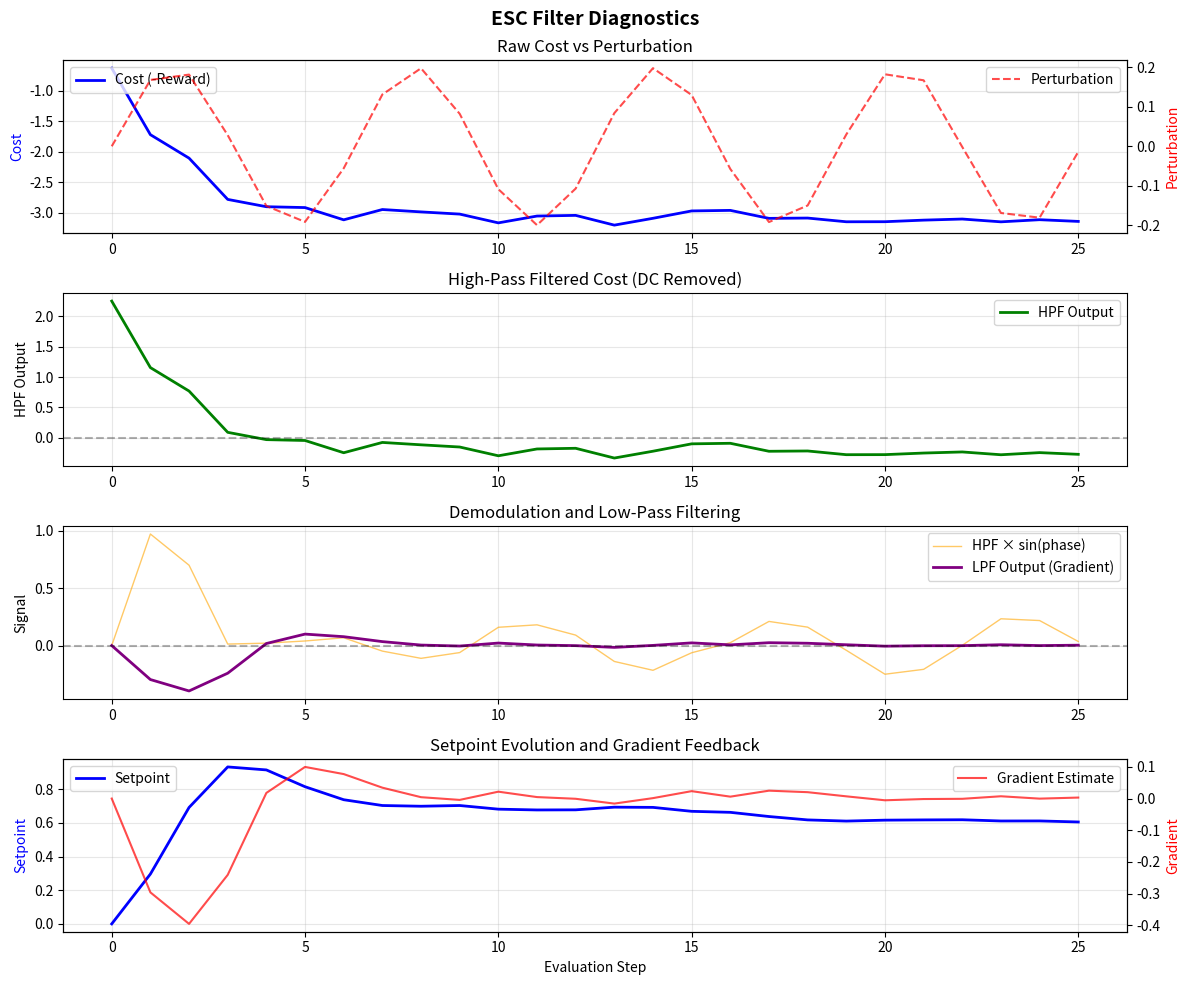

Write Python code to recreate this figure. (Note: this script raises an exception after producing the figure.)
"""
Diagnostic tool to check if ESC filters are properly extracting gradients.
Analyzes the relationship between perturbation, cost, and gradient estimates.
"""
import numpy as np
import matplotlib
matplotlib.use('Agg')
import matplotlib.pyplot as plt
from pathlib import Path


def analyze_esc_filters(
    costs,              # List of cost values (-reward)
    perturbations,      # List of perturbation values at each step
    gradients,          # List of gradient estimates from LPF
    hpf_outputs,        # List of HPF outputs
    phases,             # List of phase values
    setpoints,          # List of setpoint values
):
    """
    Analyze ESC filter performance.

    Returns diagnostic metrics and plots.
    """
    costs = np.array(costs)
    perturbations = np.array(perturbations)
    gradients = np.array(gradients)
    hpf_outputs = np.array(hpf_outputs)
    phases = np.array(phases)
    setpoints = np.array(setpoints)

    n_steps = len(costs)
    steps = np.arange(n_steps)

    # =================================================================
    # Check 1: HPF is removing DC bias
    # =================================================================
    cost_mean = np.mean(costs)
    cost_std = np.std(costs)
    hpf_mean = np.mean(hpf_outputs)
    hpf_std = np.std(hpf_outputs)

    print("="*70)
    print("CHECK 1: High-Pass Filter - DC Removal")
    print("="*70)
    print(f"Raw Cost:        Mean={cost_mean:.4f}, Std={cost_std:.4f}")
    print(f"After HPF:       Mean={hpf_mean:.4f}, Std={hpf_std:.4f}")
    print(f"DC Removed:      {abs(hpf_mean) < 0.1 * cost_std}")
    print(f"  → HPF mean should be near 0 if DC is removed")
    print()

    # =================================================================
    # Check 2: Correlation between perturbation and cost changes
    # =================================================================
    if n_steps > 2:
        cost_changes = np.diff(costs)
        pert_changes = np.diff(perturbations)  # Same length as cost_changes

        if len(cost_changes) > 1 and len(pert_changes) > 1:
            correlation = np.corrcoef(pert_changes, cost_changes)[0, 1]
        else:
            correlation = 0.0
    else:
        correlation = 0.0

    print("="*70)
    print("CHECK 2: Perturbation-Cost Correlation")
    print("="*70)
    print(f"Correlation: {correlation:.4f}")
    print(f"Expected: Non-zero if perturbations affect cost")
    print(f"  → Positive correlation: increasing SND increases cost (bad)")
    print(f"  → Negative correlation: increasing SND decreases cost (good)")
    print()

    # =================================================================
    # Check 3: Gradient estimates align with actual reward changes
    # =================================================================
    print("="*70)
    print("CHECK 3: Gradient Estimate Quality")
    print("="*70)

    # Compute "true" gradient by finite difference (when perturbation direction changes)
    # Look for points where perturbation switches sign
    true_gradients = []
    estimated_gradients = []

    for i in range(1, n_steps - 1):
        # Check if we crossed from positive to negative perturbation (or vice versa)
        if perturbations[i-1] * perturbations[i+1] < 0:
            # Approximate gradient as cost difference over perturbation difference
            true_grad = (costs[i+1] - costs[i-1]) / (perturbations[i+1] - perturbations[i-1])
            true_gradients.append(true_grad)
            estimated_gradients.append(gradients[i])

    if len(true_gradients) > 0:
        true_gradients = np.array(true_gradients)
        estimated_gradients = np.array(estimated_gradients)

        # Check correlation
        if len(true_gradients) > 1:
            grad_correlation = np.corrcoef(true_gradients, estimated_gradients)[0, 1]
        else:
            grad_correlation = 0.0

        # Check magnitude alignment
        true_rms = np.sqrt(np.mean(true_gradients**2))
        estimated_rms = np.sqrt(np.mean(estimated_gradients**2))

        print(f"Gradient Correlation: {grad_correlation:.4f}")
        print(f"True Gradient RMS:      {true_rms:.4f}")
        print(f"Estimated Gradient RMS: {estimated_rms:.4f}")
        print(f"RMS Ratio: {estimated_rms/true_rms:.4f}")
        print(f"  → Correlation > 0.5 suggests good gradient estimation")
        print(f"  → RMS ratio should be O(1) for proper scaling")
    else:
        print("Not enough data to compute finite-difference gradients")
    print()

    # =================================================================
    # Check 4: Demodulation effectiveness
    # =================================================================
    print("="*70)
    print("CHECK 4: Demodulation (HPF × sin(phase))")
    print("="*70)

    # Manually compute demodulation
    demodulated = hpf_outputs * np.sin(phases)
    demod_mean = np.mean(demodulated)
    demod_std = np.std(demodulated)

    print(f"Demodulated Signal: Mean={demod_mean:.4f}, Std={demod_std:.4f}")
    print(f"Gradient Estimate:  Mean={np.mean(gradients):.4f}, Std={np.std(gradients):.4f}")
    print(f"  → LPF should smooth demodulated signal")
    print()

    # =================================================================
    # Check 5: Filter frequency response
    # =================================================================
    print("="*70)
    print("CHECK 5: Filter Cutoff vs Dither Frequency")
    print("="*70)
    print("With cutoff_freq = dither_freq:")
    print("  → Filters at critical frequency (-3dB attenuation)")
    print("  → May allow some dither leakage into gradient estimate")
    print("  → Recommendation: cutoff_freq = dither_freq / 5")
    print()

    # =================================================================
    # Generate Diagnostic Plots
    # =================================================================
    fig, axes = plt.subplots(4, 1, figsize=(12, 10))
    fig.suptitle('ESC Filter Diagnostics', fontsize=14, fontweight='bold')

    # Plot 1: Cost and Perturbation
    ax1 = axes[0]
    ax1_twin = ax1.twinx()
    ax1.plot(steps, costs, 'b-', label='Cost (-Reward)', linewidth=2)
    ax1_twin.plot(steps, perturbations, 'r--', label='Perturbation', linewidth=1.5, alpha=0.7)
    ax1.set_ylabel('Cost', color='b')
    ax1_twin.set_ylabel('Perturbation', color='r')
    ax1.set_title('Raw Cost vs Perturbation')
    ax1.legend(loc='upper left')
    ax1_twin.legend(loc='upper right')
    ax1.grid(True, alpha=0.3)

    # Plot 2: HPF Output
    ax2 = axes[1]
    ax2.plot(steps, hpf_outputs, 'g-', label='HPF Output', linewidth=2)
    ax2.axhline(y=0, color='k', linestyle='--', alpha=0.3)
    ax2.set_ylabel('HPF Output')
    ax2.set_title('High-Pass Filtered Cost (DC Removed)')
    ax2.legend()
    ax2.grid(True, alpha=0.3)

    # Plot 3: Demodulation
    ax3 = axes[2]
    ax3.plot(steps, demodulated, 'orange', label='HPF × sin(phase)', alpha=0.6, linewidth=1)
    ax3.plot(steps, gradients, 'purple', label='LPF Output (Gradient)', linewidth=2)
    ax3.axhline(y=0, color='k', linestyle='--', alpha=0.3)
    ax3.set_ylabel('Signal')
    ax3.set_title('Demodulation and Low-Pass Filtering')
    ax3.legend()
    ax3.grid(True, alpha=0.3)

    # Plot 4: Setpoint and Gradient
    ax4 = axes[3]
    ax4_twin = ax4.twinx()
    ax4.plot(steps, setpoints, 'b-', label='Setpoint', linewidth=2)
    ax4_twin.plot(steps, gradients, 'r-', label='Gradient Estimate', linewidth=1.5, alpha=0.7)
    ax4.set_ylabel('Setpoint', color='b')
    ax4_twin.set_ylabel('Gradient', color='r')
    ax4.set_xlabel('Evaluation Step')
    ax4.set_title('Setpoint Evolution and Gradient Feedback')
    ax4.legend(loc='upper left')
    ax4_twin.legend(loc='upper right')
    ax4.grid(True, alpha=0.3)

    plt.tight_layout()

    # Save plot
    output_path = Path(__file__).parent / 'esc_filter_diagnostic.png'
    plt.savefig(output_path, dpi=150, bbox_inches='tight')
    print(f"Diagnostic plot saved to: {output_path}")
    plt.close()

    return {
        'cost_mean': cost_mean,
        'hpf_mean': hpf_mean,
        'correlation': correlation,
        'dc_removed': abs(hpf_mean) < 0.1 * cost_std,
    }


def example_from_logs():
    """
    Example: Parse data from your training logs.
    You can extract these from wandb or your console output.
    """
    # Example data from your logs (Steps 0-25)
    # Format: [step, reward, snd_actual, setpoint, gradient, gradient_rms]
    log_data = [
        # Step, Reward, SND_actual, Setpoint, Gradient, RMS
        [0,  0.632, 0.0000, 0.0000, 0.00000, 0.00000],
        [1,  1.723, 0.4643, 0.2960, -0.29604, 0.13239],
        [2,  2.108, 0.8733, 0.6915, -0.39543, 0.21283],
        [3,  2.785, 0.9605, 0.9323, -0.24080, 0.21871],
        [4,  2.905, 0.7631, 0.9145, 0.01780, 0.19578],
        [5,  2.919, 0.6229, 0.8147, 0.09979, 0.18071],
        [6,  3.120, 0.6816, 0.7375, 0.07723, 0.16528],
        [7,  2.951, 0.8345, 0.7031, 0.03434, 0.14863],
        [8,  2.990, 0.8967, 0.6988, 0.00431, 0.13295],
        [9,  3.026, 0.7855, 0.7031, -0.00425, 0.11893],
        [10, 3.170, 0.5725, 0.6814, 0.02171, 0.10681],
        [11, 3.058, 0.4767, 0.6767, 0.00465, 0.09556],
        [12, 3.047, 0.5701, 0.6774, -0.00072, 0.08547],
        [13, 3.207, 0.7774, 0.6933, -0.01591, 0.07678],
        [14, 3.095, 0.8901, 0.6920, 0.00136, 0.06868],
        [15, 2.974, 0.7987, 0.6686, 0.02336, 0.06231],
        [16, 2.965, 0.6050, 0.6626, 0.00600, 0.05579],
        [17, 3.096, 0.4455, 0.6377, 0.02487, 0.05113],
        [18, 3.091, 0.4674, 0.6176, 0.02010, 0.04661],
        [19, 3.152, 0.6406, 0.6106, 0.00699, 0.04180],
        [20, 3.151, 0.7987, 0.6161, -0.00545, 0.03747],
        [21, 3.125, 0.7850, 0.6176, -0.00154, 0.03352],
        [22, 3.107, 0.6167, 0.6185, -0.00082, 0.02998],
        [23, 3.153, 0.4420, 0.6112, 0.00722, 0.02701],
        [24, 3.118, 0.4304, 0.6115, -0.00026, 0.02416],
        [25, 3.146, 0.5913, 0.6053, 0.00311, 0.02163],
    ]

    data = np.array(log_data)
    rewards = data[:, 1]
    costs = -rewards  # ESC minimizes cost = -reward
    snd_actual = data[:, 2]
    setpoints = data[:, 3]
    gradients = data[:, 4]

    # Compute perturbations (actual - setpoint)
    perturbations = snd_actual - setpoints

    # Need to reconstruct HPF output
    # We don't have it directly, but we can estimate from the ESC loop
    # For now, use a simplified approximation
    hpf_outputs = costs - np.mean(costs)  # Simplified: just remove DC

    # Reconstruct phases (assuming dither_frequency = 1.0 rad/s, sampling_period = 1.0)
    omega = 1.0
    dt = 1.0
    phases = np.array([i * omega * dt for i in range(len(data))]) % (2 * np.pi)

    print("\n" + "="*70)
    print("ANALYZING YOUR ESC DATA FROM LOGS")
    print("="*70 + "\n")

    results = analyze_esc_filters(
        costs=costs,
        perturbations=perturbations,
        gradients=gradients,
        hpf_outputs=hpf_outputs,
        phases=phases,
        setpoints=setpoints,
    )

    return results


if __name__ == "__main__":
    # Run analysis on your log data
    results = example_from_logs()

    print("\n" + "="*70)
    print("SUMMARY")
    print("="*70)
    print(f"DC Removed: {results['dc_removed']}")
    print(f"HPF Mean: {results['hpf_mean']:.4f} (should be near 0)")
    print(f"Perturbation-Cost Correlation: {results['correlation']:.4f}")
    print("\nSee esc_filter_diagnostic.png for visual analysis")
